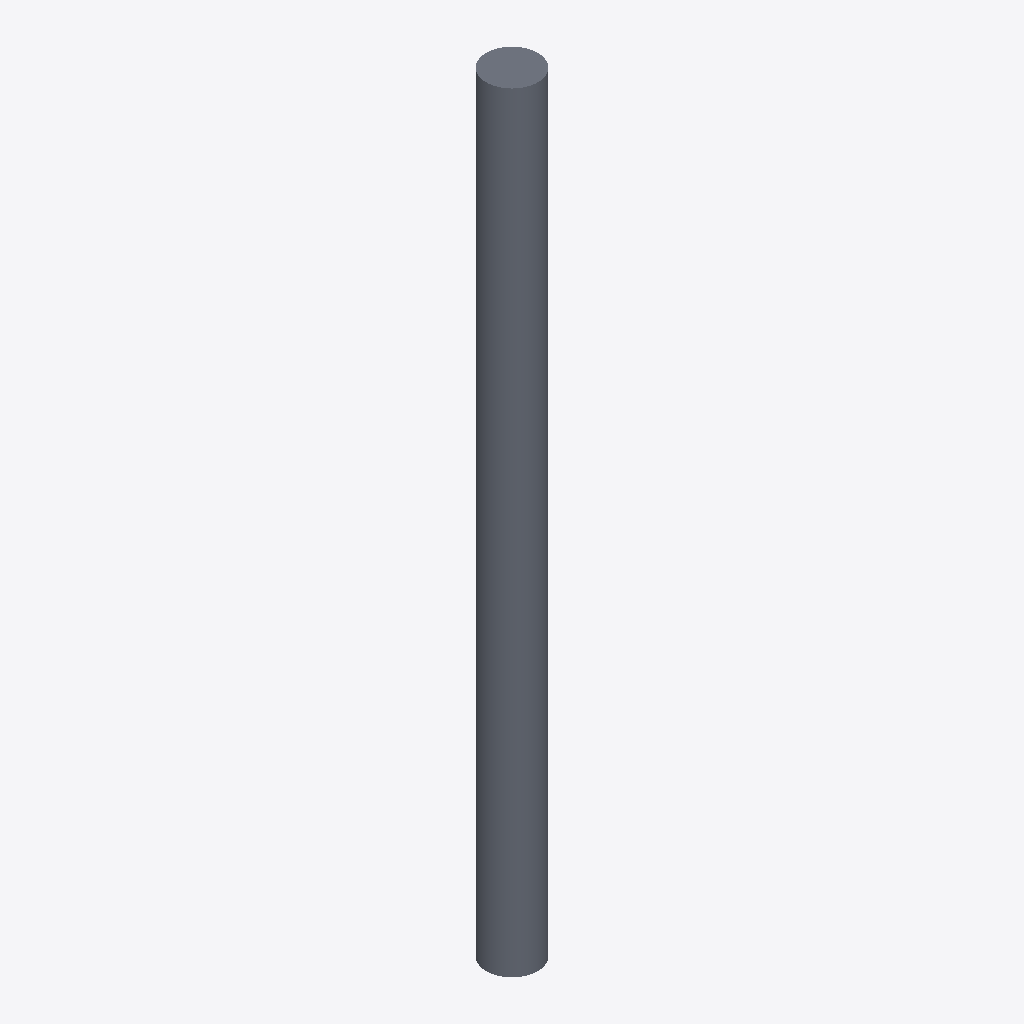
Isometric view of an IFC building model (IFC-SPF (STEP), schema IFC2X3, length unit metre), seen from the south-west, elements coloured by IFC class: 1 slab (grey).
Extent 400.0 m × 400.0 m × 6000.0 m (x, y, z). Storeys (1): Default Building Storey at 0.00 m. Elements (1): 1 IfcSlab.

HEADER;
FILE_DESCRIPTION(('ViewDefinition [CoordinationView]'),'2;1');
FILE_NAME('/Users/macbook/Desktop/BIM/data/rst_advanced/IfcSlab99.ifc','2018-08-31T00:09:54-0400',('Unknown Author','info@ifctoolsproject.com'),('Unknown Organization'),'IFC Tools Project - IFC2x3 Java Toolbox','IFC2x3 Java Toolbox 2.0','Unknown Authorizer');
FILE_SCHEMA(('IFC2X3'));
ENDSEC;
DATA;
#44=IFCPROJECT('2x0a5B73T8t9HWB_D3D0aC',#36,'Default Project','Description of Default Project',$,$,$,(#39),#43);
#46=IFCBUILDING('1jRvh6ucT0_fBL5ve4CB2W',#36,'Default Building','Description',$,#45,$,$,.ELEMENT.,$,$,$);
#47=IFCBUILDINGSTOREY('0xNaznTwX24QWs_GCdhlul',#36,'Default Building Storey','Description',$,#45,$,$,.ELEMENT.,$);
#1=IFCSLAB('01U2Ox69TF78CjGAzXHANM',#2,'M_Pile-Steel Pipe:400mm Diameter:147864',$,'M_Pile-Steel Pipe:400mm Diameter',#3,#4,'147864',.FLOOR.);
ENDSEC;
